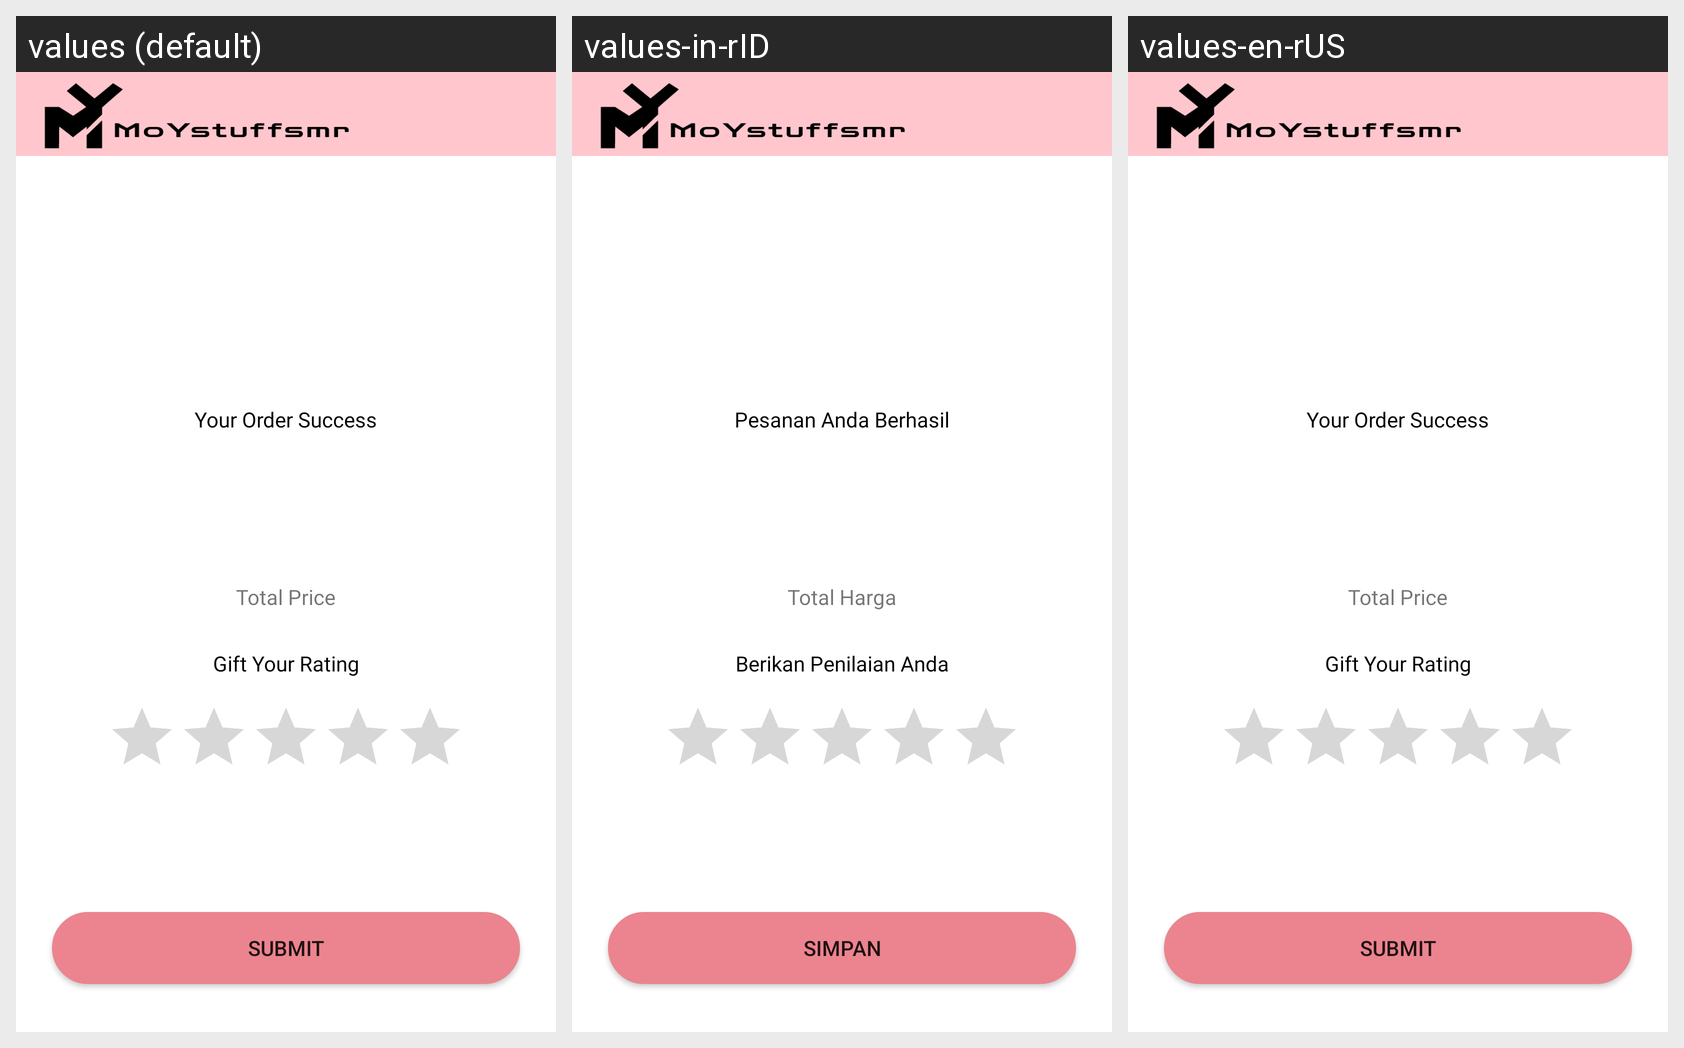

For this localized Android screen grid, give each drawn string resource with its value in every locale shown.
Android screen res/layout/activity_on_success.xml rendered under 3 locales, left to right: values (default), values-in-rID, values-en-rUS. Device: Nexus 5 (rendered at 1080×1920; each locale shown at half size, 540×960, under a caption strip naming it); theme Theme.SplashScreen.
Strings drawn on this screen, with the default value and each locale's value (text and hints the layout hard-codes, and strings that could not be matched under every locale, appear in the picture but are not listed):

pesanan_anda_berhasil
  values: Your Order Success
  values-in-rID: Pesanan Anda Berhasil
  values-en-rUS: Your Order Success

total_price
  values: Total Price
  values-in-rID: Total Harga
  values-en-rUS: Total Price

berikan_penilaian_anda
  values: Gift Your Rating
  values-in-rID: Berikan Penilaian Anda
  values-en-rUS: Gift Your Rating

submit
  values: Submit
  values-in-rID: Simpan
  values-en-rUS: Submit
